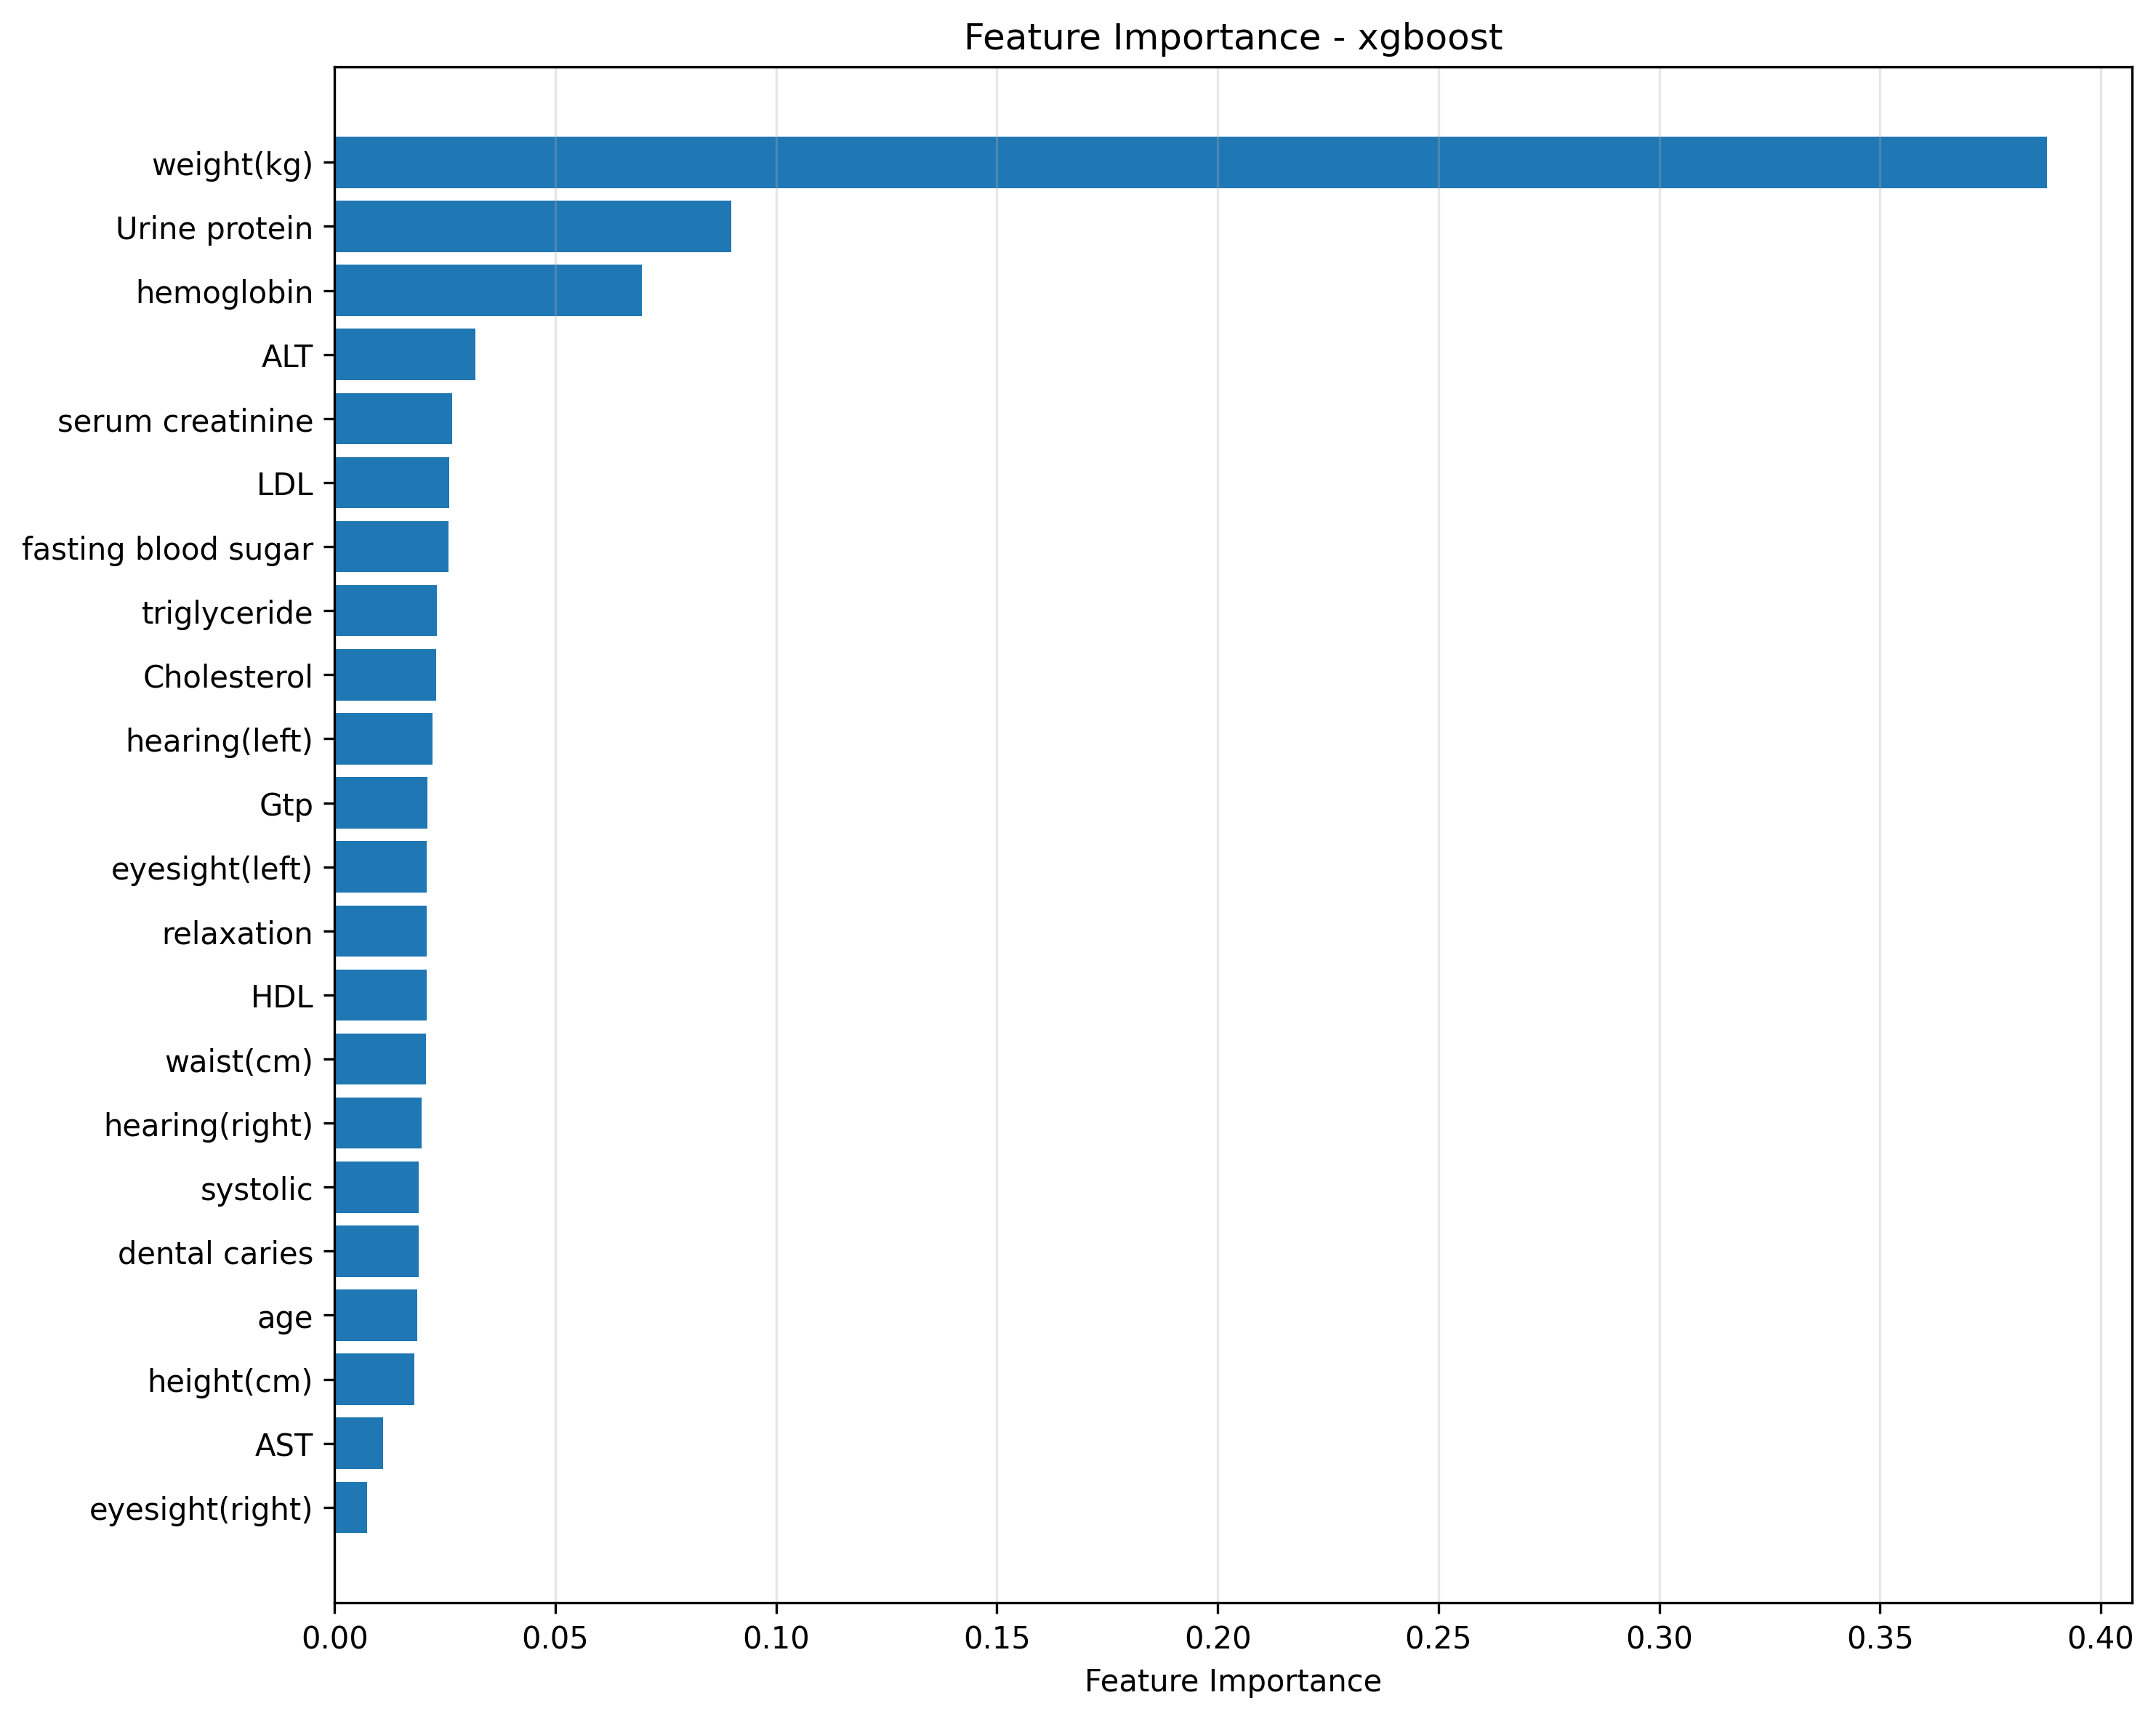

Source data for this figure (header and first rows):
feature, importance
eyesight(right), 0.007284
AST, 0.01098
height(cm), 0.01808
age, 0.01864
dental caries, 0.01895
systolic, 0.01908
hearing(right), 0.01962
waist(cm), 0.02075
HDL, 0.02079
relaxation, 0.0208
eyesight(left), 0.02084
Gtp, 0.02095
hearing(left), 0.02215
Cholesterol, 0.02301
triglyceride, 0.02311
fasting blood sugar, 0.02571
LDL, 0.02594
serum creatinine, 0.02661
ALT, 0.03182
hemoglobin, 0.06955
Urine protein, 0.08991
weight(kg), 0.3878
